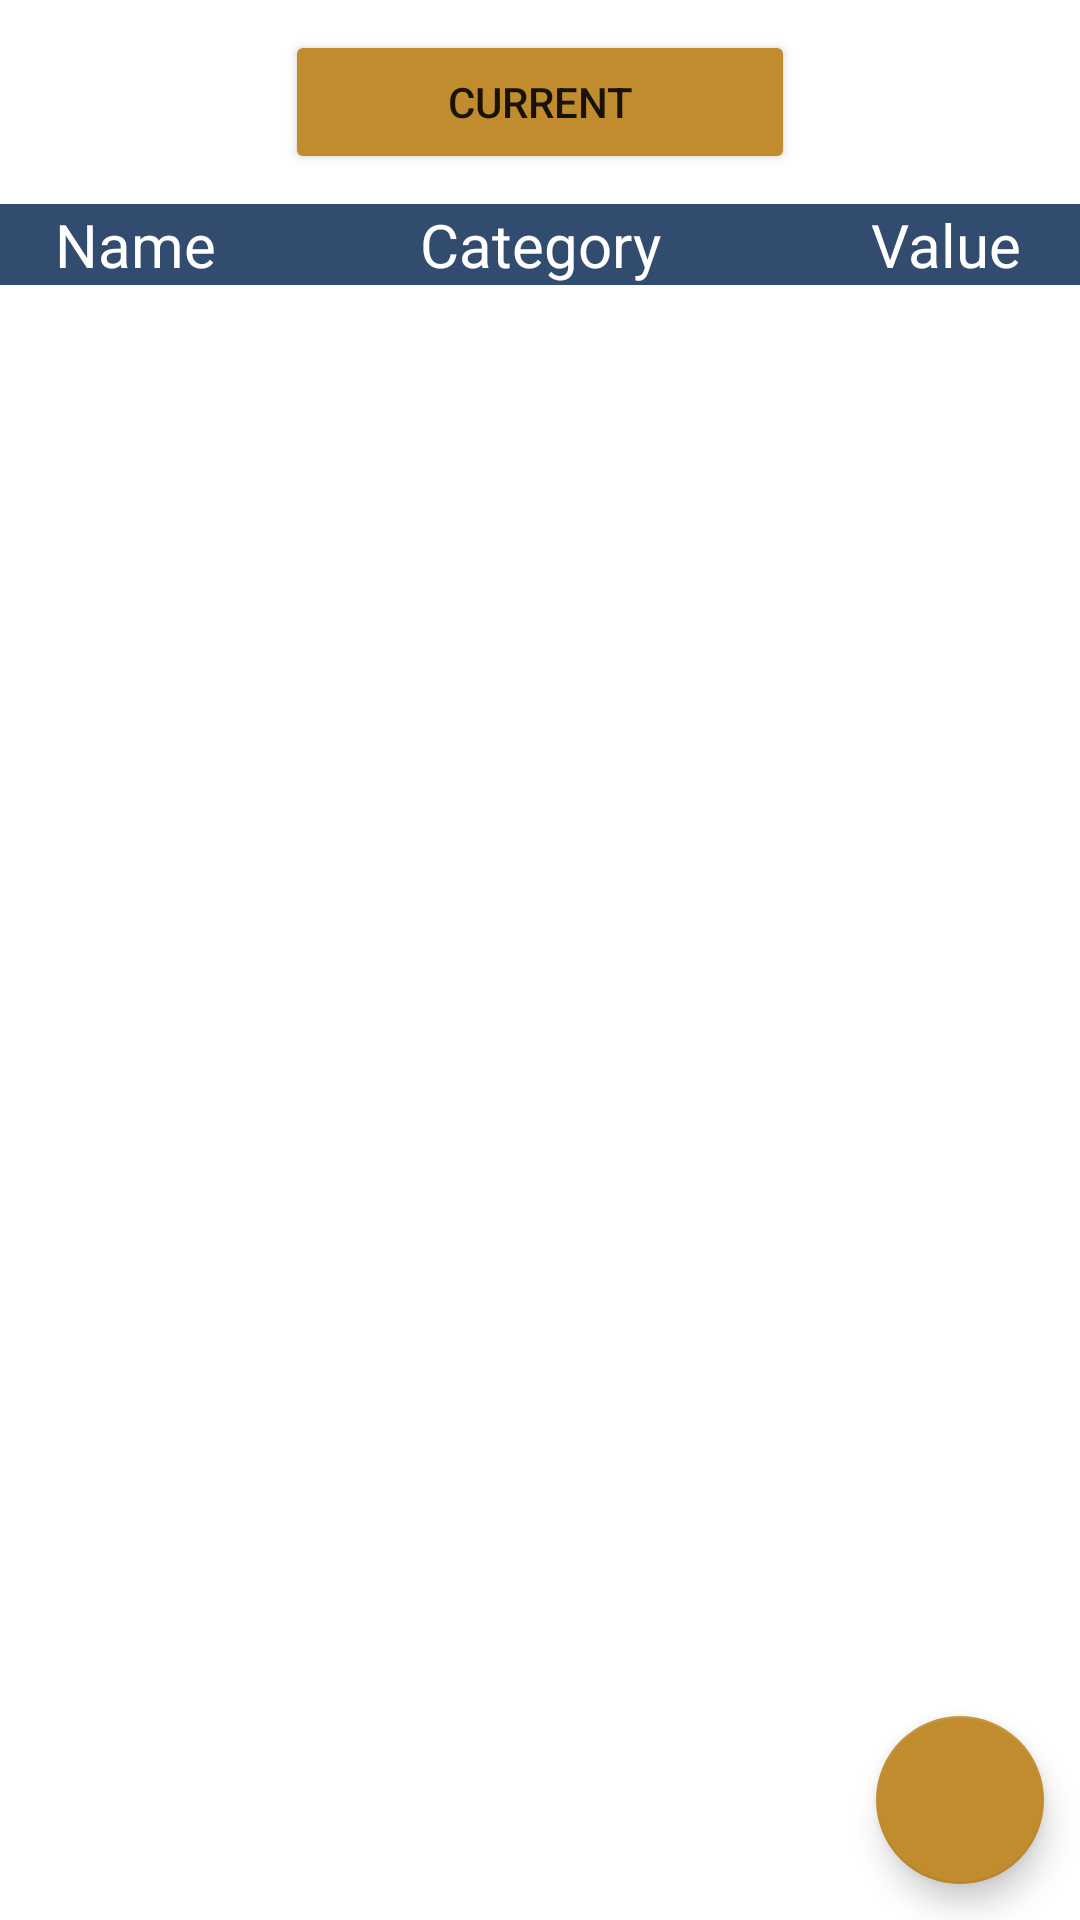

The Android layout XML behind this screen, and the referenced resources:
<!-- AndroidManifest.xml: application theme Theme.PocketSight -->
<!-- res/layout/fragment_recurring_acts.xml -->
<?xml version="1.0" encoding="utf-8"?>
<androidx.constraintlayout.widget.ConstraintLayout xmlns:android="http://schemas.android.com/apk/res/android"
    xmlns:app="http://schemas.android.com/apk/res-auto"
    xmlns:tools="http://schemas.android.com/tools"
    android:layout_width="match_parent"
    android:layout_height="match_parent"
    tools:context="com.pocket_sight.fragments.recurring_acts.RecurringActsFragment">


    <LinearLayout
        android:id="@+id/recurring_acts_fragment_first_linear_layout"
        android:layout_width="match_parent"
        android:layout_height="wrap_content"
        android:orientation="horizontal"
        android:weightSum="1"
        android:gravity="center"
        android:padding="10dp"
        app:layout_constraintTop_toTopOf="parent"
        android:baselineAligned="false">

        <Button
            android:id="@+id/recurring_acts_fragment_displayed_account_button"
            android:layout_width="0dp"
            android:layout_weight="0.5"
            android:layout_height="wrap_content"
            android:layout_gravity="center"
            android:gravity="center"
            android:backgroundTint="@color/accent"
            android:textAlignment="center"
            android:text="Current" />


    </LinearLayout>

    <LinearLayout
        android:id="@+id/recurring_acts_fragment_second_linear_layout"
        android:layout_width="match_parent"
        android:layout_height="wrap_content"
        android:orientation="horizontal"
        app:layout_constraintTop_toBottomOf="@+id/recurring_acts_fragment_first_linear_layout">

        <TextView
            android:id="@+id/name_text_view"
            android:layout_width="0dp"
            android:layout_height="wrap_content"
            android:layout_weight=".25"
            android:textSize="20sp"
            android:background="@color/primary"
            android:textColor="@color/on_primary"
            android:text="Name"
            android:textAlignment="center" />

        <TextView
            android:id="@+id/recurring_acts_fragment_category_text_view"
            android:layout_width="0dp"
            android:layout_height="wrap_content"
            android:layout_weight="0.5"
            android:textSize="20sp"
            android:background="@color/primary"
            android:textColor="@color/on_primary"
            android:text="@string/category"
            android:textAlignment="center" />

        <TextView
            android:id="@+id/recurring_acts_fragment_value_text_view"
            android:layout_width="0dp"
            android:layout_height="wrap_content"
            android:layout_weight="0.25"
            android:textSize="20sp"
            android:background="@color/primary"
            android:textColor="@color/on_primary"
            android:text="@string/value"
            android:textAlignment="center" />
    </LinearLayout>

    <androidx.recyclerview.widget.RecyclerView
        android:id="@+id/rv_recurring_acts"
        android:layout_width="match_parent"
        android:layout_height="0dp"
        android:paddingBottom="75dp"
        android:clipToPadding="false"
        app:layout_constraintBottom_toBottomOf="parent"
        app:layout_constraintTop_toBottomOf="@+id/recurring_acts_fragment_second_linear_layout"/>


    <View
        android:id="@+id/recurring_acts_fragment_grey_view"
        android:layout_width="0dp"
        android:layout_height="0dp"
        android:background="#66000000"
        android:visibility="invisible"
        app:layout_constraintBottom_toBottomOf="parent"
        app:layout_constraintTop_toTopOf="parent"
        app:layout_constraintEnd_toEndOf="parent"
        app:layout_constraintHorizontal_bias="0.5"
        app:layout_constraintVertical_bias="0.5"
        app:layout_constraintStart_toStartOf="parent">

    </View>

    <androidx.constraintlayout.widget.ConstraintLayout
        android:id="@+id/recurring_acts_fragment_fab_constraint_layout"
        android:layout_width="wrap_content"
        android:layout_height="wrap_content"
        android:minHeight="32dp"
        app:layout_constraintBottom_toBottomOf="parent"
        app:layout_constraintEnd_toEndOf="parent"
        app:layout_constraintHorizontal_bias="0.5">

        <com.google.android.material.floatingactionbutton.FloatingActionButton
            android:id="@+id/main_recurring_acts_fab"
            android:layout_width="wrap_content"
            android:layout_height="wrap_content"
            app:srcCompat="@drawable/baseline_add_24"
            android:layout_marginEnd="12dp"
            android:layout_marginBottom="12dp"
            app:backgroundTint="@color/accent"
            app:tint="@color/white"
            app:layout_constraintBottom_toBottomOf="parent"
            app:layout_constraintEnd_toEndOf="parent">

        </com.google.android.material.floatingactionbutton.FloatingActionButton>

        <com.google.android.material.floatingactionbutton.FloatingActionButton
            android:id="@+id/add_recurring_expense_fab"
            android:layout_width="wrap_content"
            android:layout_height="wrap_content"
            app:srcCompat="@drawable/baseline_add_24"
            android:layout_marginBottom="12dp"
            app:backgroundTint="@color/red"
            android:visibility="invisible"
            app:tint="@color/white"
            app:layout_constraintBottom_toTopOf="@id/main_recurring_acts_fab"
            app:layout_constraintEnd_toEndOf="@id/main_recurring_acts_fab">
        </com.google.android.material.floatingactionbutton.FloatingActionButton>

        <TextView
            android:id="@+id/add_recurring_expense_text_view"
            android:layout_width="wrap_content"
            android:layout_height="wrap_content"
            android:text="Add Recurring Expense"
            android:background="@drawable/fab_text_bg"
            android:textColor="@color/black"
            android:paddingHorizontal="27dp"
            android:paddingVertical="7dp"
            android:textStyle="bold"
            android:elevation="8dp"
            android:visibility="invisible"
            app:layout_constraintEnd_toStartOf="@id/add_recurring_expense_fab"
            app:layout_constraintTop_toTopOf="@id/add_recurring_expense_fab"
            app:layout_constraintBottom_toBottomOf="@id/add_recurring_expense_fab">

        </TextView>

        <com.google.android.material.floatingactionbutton.FloatingActionButton
            android:id="@+id/add_recurring_income_fab"
            android:layout_width="wrap_content"
            android:layout_height="wrap_content"
            app:srcCompat="@drawable/baseline_add_24"
            android:layout_marginBottom="12dp"
            app:backgroundTint="@color/green"
            android:visibility="invisible"
            app:tint="@color/white"
            app:layout_constraintBottom_toTopOf="@id/add_recurring_expense_fab"
            app:layout_constraintEnd_toEndOf="@id/add_recurring_expense_fab">
        </com.google.android.material.floatingactionbutton.FloatingActionButton>

        <TextView
            android:id="@+id/add_recurring_income_text_view"
            android:layout_width="wrap_content"
            android:layout_height="wrap_content"
            android:text="Add Recurring Income"
            android:background="@drawable/fab_text_bg"
            android:textColor="@color/black"
            android:paddingHorizontal="27dp"
            android:paddingVertical="7dp"
            android:textStyle="bold"
            android:elevation="8dp"
            android:visibility="invisible"
            app:layout_constraintEnd_toStartOf="@id/add_recurring_income_fab"
            app:layout_constraintTop_toTopOf="@id/add_recurring_income_fab"
            app:layout_constraintBottom_toBottomOf="@id/add_recurring_income_fab">
        </TextView>

        <com.google.android.material.floatingactionbutton.FloatingActionButton
            android:id="@+id/add_recurring_transfer_fab"
            android:layout_width="wrap_content"
            android:layout_height="wrap_content"
            app:srcCompat="@drawable/baseline_add_24"
            android:layout_marginBottom="12dp"
            app:backgroundTint="@color/secondary_variant"
            android:visibility="invisible"
            app:tint="@color/white"
            app:layout_constraintBottom_toTopOf="@id/add_recurring_income_fab"
            app:layout_constraintEnd_toEndOf="@id/add_recurring_income_fab">
        </com.google.android.material.floatingactionbutton.FloatingActionButton>

        <TextView
            android:id="@+id/add_recurring_transfer_text_view"
            android:layout_width="wrap_content"
            android:layout_height="wrap_content"
            android:text="Add Recurring Transfer"
            android:background="@drawable/fab_text_bg"
            android:textColor="@color/black"
            android:paddingHorizontal="30dp"
            android:paddingVertical="7dp"
            android:textStyle="bold"
            android:elevation="8dp"
            android:visibility="invisible"
            app:layout_constraintEnd_toStartOf="@id/add_recurring_transfer_fab"
            app:layout_constraintTop_toTopOf="@id/add_recurring_transfer_fab"
            app:layout_constraintBottom_toBottomOf="@id/add_recurring_transfer_fab">

        </TextView>


    </androidx.constraintlayout.widget.ConstraintLayout>


</androidx.constraintlayout.widget.ConstraintLayout>
<!-- resources referenced by this layout -->
<resources>
  <color name="accent">#C08C2E</color>
  <color name="black">#FF000000</color>
  <color name="green">#296B17</color>
  <color name="on_primary">#FFFFFFFF</color>
  <color name="primary">#324C6F</color>
  <color name="red">#9C2519</color>
  <color name="secondary_variant">#BDBDBD</color>
  <color name="white">#FFFFFFFF</color>
  <!-- drawable fab_text_bg (drawable) -->
  <?xml version="1.0" encoding="utf-8"?>
  
  <shape
      xmlns:android="http://schemas.android.com/apk/res/android"
      android:shape="rectangle">
  
      <stroke
          android:color="@color/accent"
          android:width="3dp"/>
      <corners android:radius="10dp"/>
      <solid android:color="@color/white"/>
  
  </shape>
  <string name="category">Category</string>
  <string name="value">Value</string>
  <style name="Theme.PocketSight" parent="Theme.MaterialComponents.DayNight.DarkActionBar">
          
          <item name="colorPrimaryDark">@color/primary_dark</item>
          <item name="colorPrimary">@color/primary</item>
          <item name="colorOnPrimary">@color/on_primary</item>
          
          <item name="colorSecondary">@color/secondary</item>
          <item name="colorSecondaryVariant">@color/secondary_variant</item>
          <item name="colorOnSecondary">@color/on_secondary</item>
          
          
          <item name="android:statusBarColor">@color/black</item>
          
          <item name="colorAccent">@color/accent</item>
      </style>
  <color name="primary_dark">#324C6F</color>
  <color name="secondary">#D0D6DC</color>
  <color name="on_secondary">#212121</color>
</resources>
